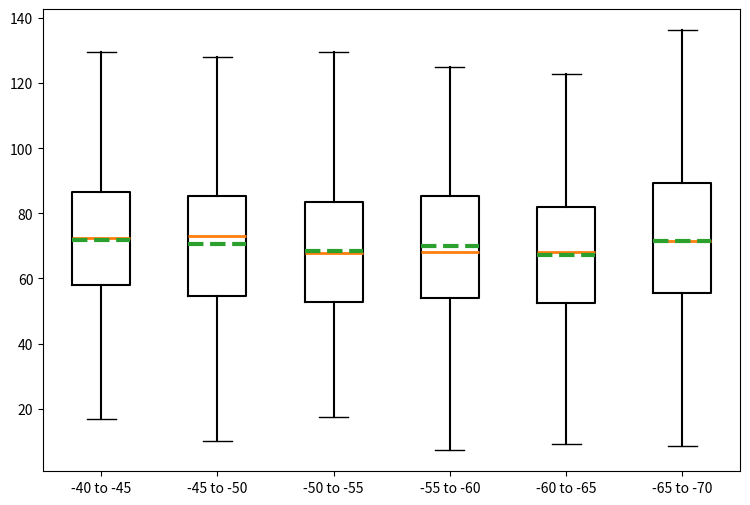

The matplotlib source for this figure:
import numpy as np
import matplotlib.pyplot as plt
import sys
import math
import os

np.random.seed(10)
x1 = np.random.normal(70, 25, 200)
x2 = np.random.normal(70, 25, 200)
x3 = np.random.normal(70, 25, 200)
x4 = np.random.normal(70, 25, 200)
x5 = np.random.normal(70, 25, 200)
x6 = np.random.normal(70, 25, 200)

data_to_plot = [x1,x2,x3,x4,x5,x6]

# Create a figure instance
fig = plt.figure(1, figsize=(9, 6))

# Create an axes instance
ax = fig.add_subplot(111)

# lables or x axis 
string1 = "-40 to -45|-45 to -50|-50 to -55|-55 to -60|-60 to -65|-65 to -70"
l = string1.split("|") 
labels = l

# Create the boxplot
bp = ax.boxplot(data_to_plot,labels=labels,showmeans=True,meanline=True,showfliers=False,
boxprops= dict(linewidth=1.5, color='black'), whiskerprops=dict(linestyle='-',linewidth=1.5, color='black'))

'''
Default syntax for color change
for median in bp['medians']:
    median.set(color='#b2df8a', linewidth=2)
'''
# change line width of median
for median in bp['medians']:
    median.set(linewidth=2)

# change line width of mean 
for mean in bp['means']:
    mean.set(linewidth=3)

plt.show()